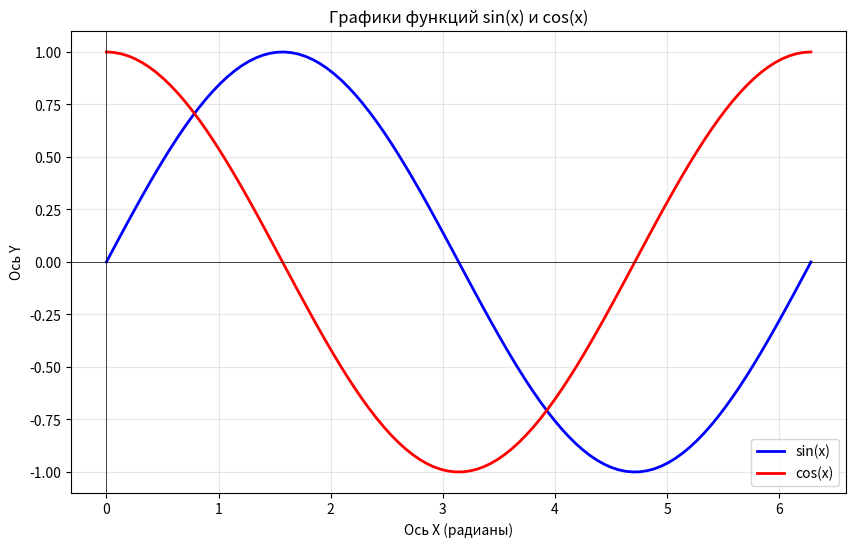

Write the Python code that produced this figure.
import matplotlib.pyplot as plt
import numpy as np

x = np.linspace(0, 2 * np.pi, 100)
y_sin = np.sin(x)   # Синус от X
y_cos = np.cos(x)   # Косинус от X

# Построение графиков
plt.figure(figsize=(10, 6))  # Задаем размер графика  

# Меняем название окна
plt.gcf().canvas.manager.set_window_title('Графики sin, cos | Работа Павла Юнкер')

# Рисуем график синуса
plt.plot(x, y_sin, label='sin(x)', color='blue', linewidth=2)

# Рисуем график косинуса
plt.plot(x, y_cos, label='cos(x)', color='red', linewidth=2)

# Добавляем заголовок и подписи осей
plt.title('Графики функций sin(x) и cos(x)')
plt.xlabel('Ось X (радианы)')
plt.ylabel('Ось Y')

# Добавляем сетку для удобства чтения
plt.grid(True, alpha=0.3)  # alpha - прозрачность

# Добавляем легенду
plt.legend()

# Добавляем горизонтальную и вертикальную линии в центре
plt.axhline(y=0, color='black', linewidth=0.5)  # Горизонтальная линия y=0
plt.axvline(x=0, color='black', linewidth=0.5)  # Вертикальная линия x=0

# Показываем график
plt.show()
